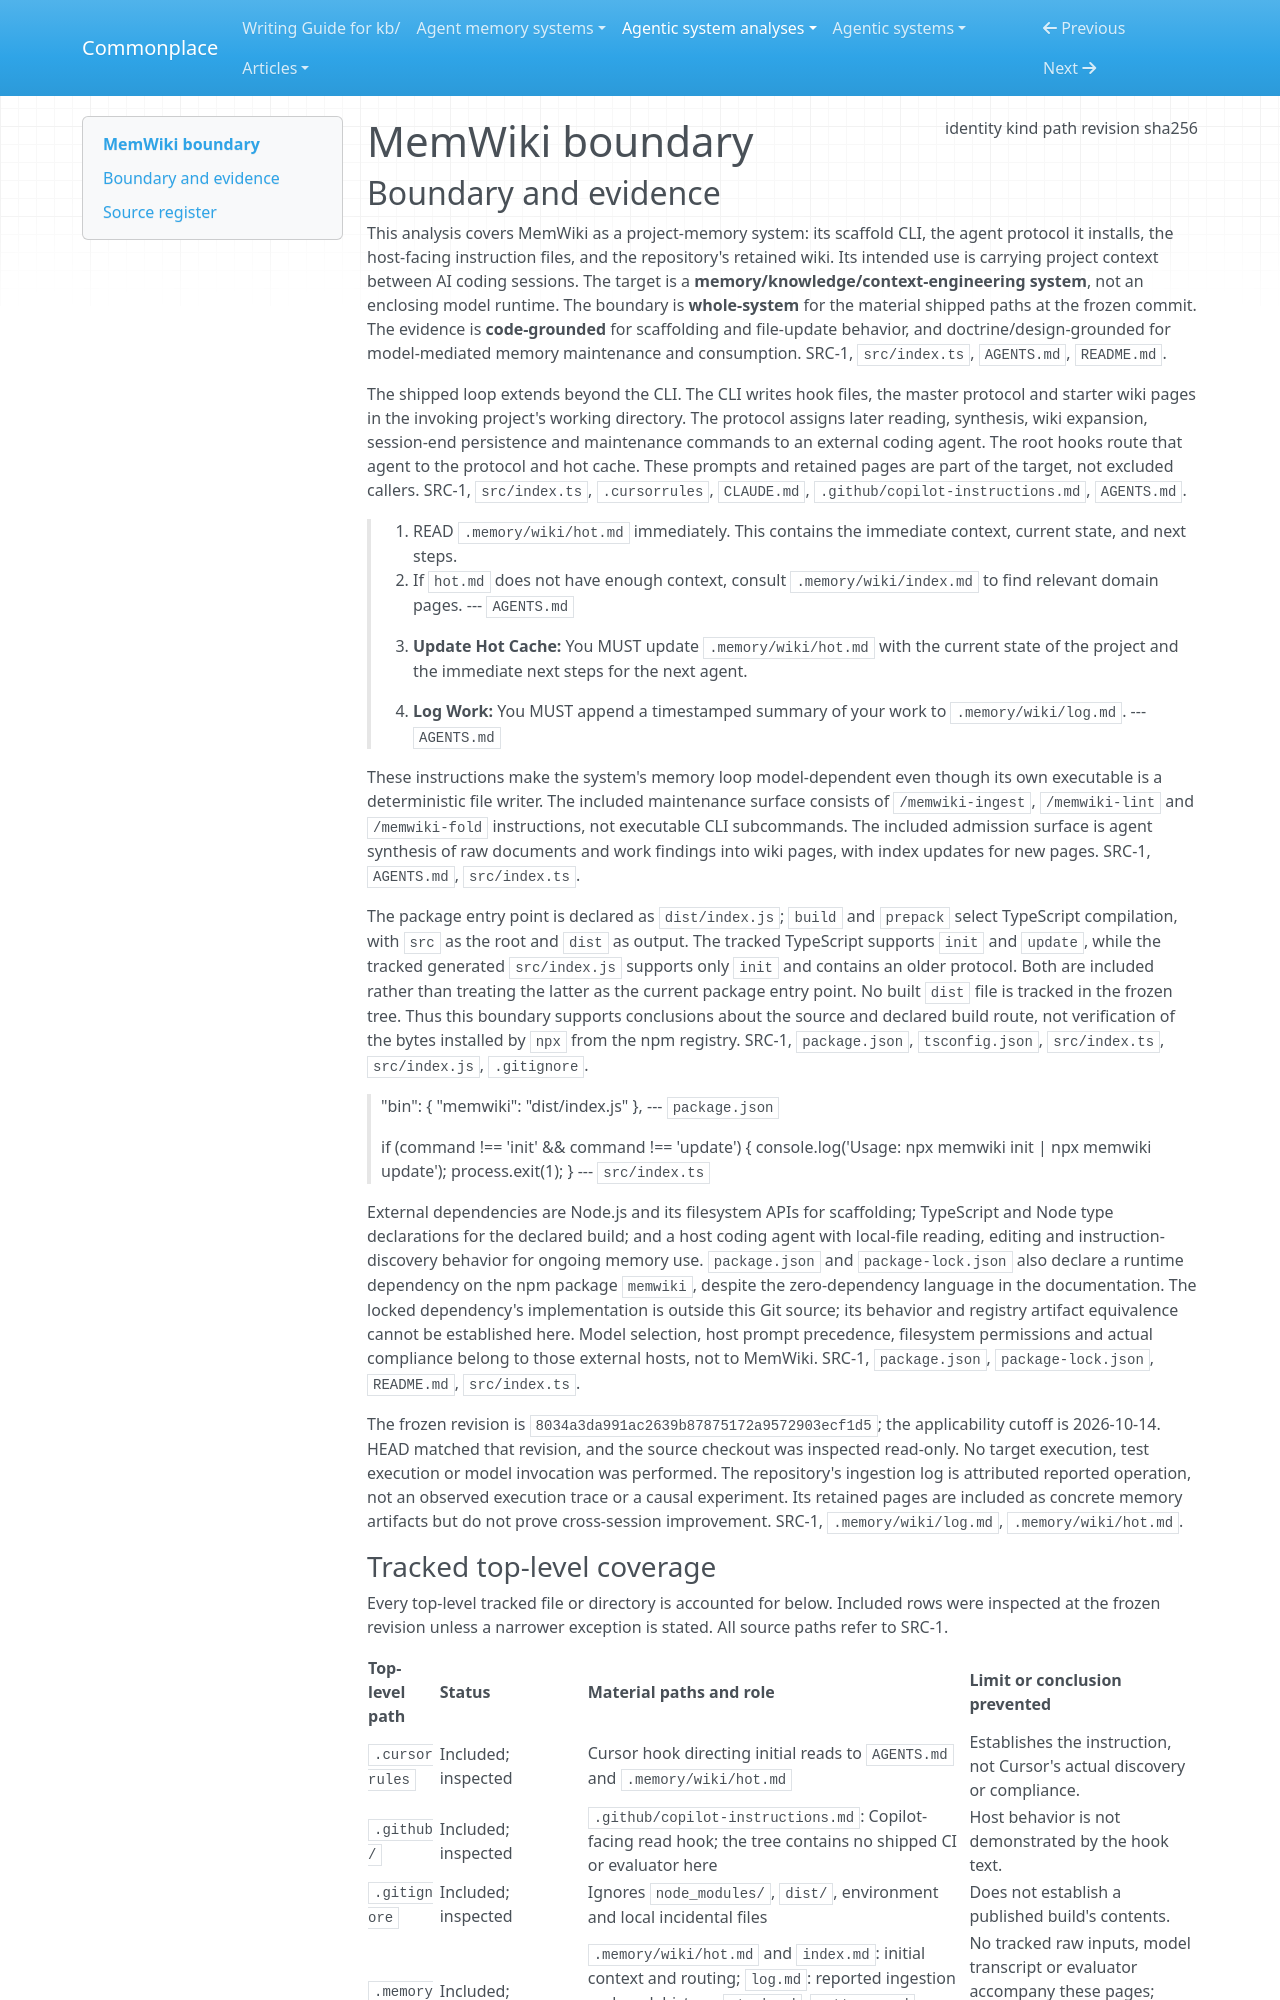

repository: zby/commonplace · page: agentic-system-analyses/retained/hereisswapnil--memwiki/boundary/index.html · generator: mkdocs

---
type: agentic-system-analyses/types/agentic-system-boundary.md
description: "MemWiki's CLI, generated agent protocol, host hooks and project wiki at commit 8034a3da991ac2639b87875172a9572903ecf1d5."
run-id: AAS-2026-10-14-memwiki-79dcc4d04bcb-01
result-disposition: complete
target-class: memory/knowledge/context-engineering system
boundary-kind: whole-system
reviewed-boundary: "8034a3da991ac2639b87875172a9572903ecf1d5"
analysis-cutoff: "2026-10-14"
evidence-tier: code-grounded
source:
  identity: https://github.com/hereisSwapnil/memwiki
  kind: git
  path: /home/zby/llm/commonplace/.commonplace/worktrees/memwiki-79dcc4d04bcb/related-systems/hereisSwapnil--memwiki
  revision: "8034a3da991ac2639b87875172a9572903ecf1d5"
  sha256: null
---

# MemWiki boundary

## Boundary and evidence

This analysis covers MemWiki as a project-memory system: its scaffold CLI, the agent protocol it installs, the host-facing instruction files, and the repository's retained wiki. Its intended use is carrying project context between AI coding sessions. The target is a **memory/knowledge/context-engineering system**, not an enclosing model runtime. The boundary is **whole-system** for the material shipped paths at the frozen commit. The evidence is **code-grounded** for scaffolding and file-update behavior, and doctrine/design-grounded for model-mediated memory maintenance and consumption. SRC-1, `src/index.ts`, `AGENTS.md`, `README.md`.

The shipped loop extends beyond the CLI. The CLI writes hook files, the master protocol and starter wiki pages in the invoking project's working directory. The protocol assigns later reading, synthesis, wiki expansion, session-end persistence and maintenance commands to an external coding agent. The root hooks route that agent to the protocol and hot cache. These prompts and retained pages are part of the target, not excluded callers. SRC-1, `src/index.ts`, `.cursorrules`, `CLAUDE.md`, `.github/copilot-instructions.md`, `AGENTS.md`.

> 1. READ `.memory/wiki/hot.md` immediately. This contains the immediate context, current state, and next steps.
> 2. If `hot.md` does not have enough context, consult `.memory/wiki/index.md` to find relevant domain pages.
> --- `AGENTS.md`

> 1. **Update Hot Cache:** You MUST update `.memory/wiki/hot.md` with the current state of the project and the immediate next steps for the next agent.
> 2. **Log Work:** You MUST append a timestamped summary of your work to `.memory/wiki/log.md`.
> --- `AGENTS.md`

These instructions make the system's memory loop model-dependent even though its own executable is a deterministic file writer. The included maintenance surface consists of `/memwiki-ingest`, `/memwiki-lint` and `/memwiki-fold` instructions, not executable CLI subcommands. The included admission surface is agent synthesis of raw documents and work findings into wiki pages, with index updates for new pages. SRC-1, `AGENTS.md`, `src/index.ts`.

The package entry point is declared as `dist/index.js`; `build` and `prepack` select TypeScript compilation, with `src` as the root and `dist` as output. The tracked TypeScript supports `init` and `update`, while the tracked generated `src/index.js` supports only `init` and contains an older protocol. Both are included rather than treating the latter as the current package entry point. No built `dist` file is tracked in the frozen tree. Thus this boundary supports conclusions about the source and declared build route, not verification of the bytes installed by `npx` from the npm registry. SRC-1, `package.json`, `tsconfig.json`, `src/index.ts`, `src/index.js`, `.gitignore`.

> "bin": {
>     "memwiki": "dist/index.js"
>   },
> --- `package.json`

> if (command !== 'init' && command !== 'update') {
>   console.log('Usage: npx memwiki init | npx memwiki update');
>   process.exit(1);
> }
> --- `src/index.ts`

External dependencies are Node.js and its filesystem APIs for scaffolding; TypeScript and Node type declarations for the declared build; and a host coding agent with local-file reading, editing and instruction-discovery behavior for ongoing memory use. `package.json` and `package-lock.json` also declare a runtime dependency on the npm package `memwiki`, despite the zero-dependency language in the documentation. The locked dependency's implementation is outside this Git source; its behavior and registry artifact equivalence cannot be established here. Model selection, host prompt precedence, filesystem permissions and actual compliance belong to those external hosts, not to MemWiki. SRC-1, `package.json`, `package-lock.json`, `README.md`, `src/index.ts`.

The frozen revision is `8034a3da991ac2639b87875172a9572903ecf1d5`; the applicability cutoff is 2026-10-14. HEAD matched that revision, and the source checkout was inspected read-only. No target execution, test execution or model invocation was performed. The repository's ingestion log is attributed reported operation, not an observed execution trace or a causal experiment. Its retained pages are included as concrete memory artifacts but do not prove cross-session improvement. SRC-1, `.memory/wiki/log.md`, `.memory/wiki/hot.md`.
